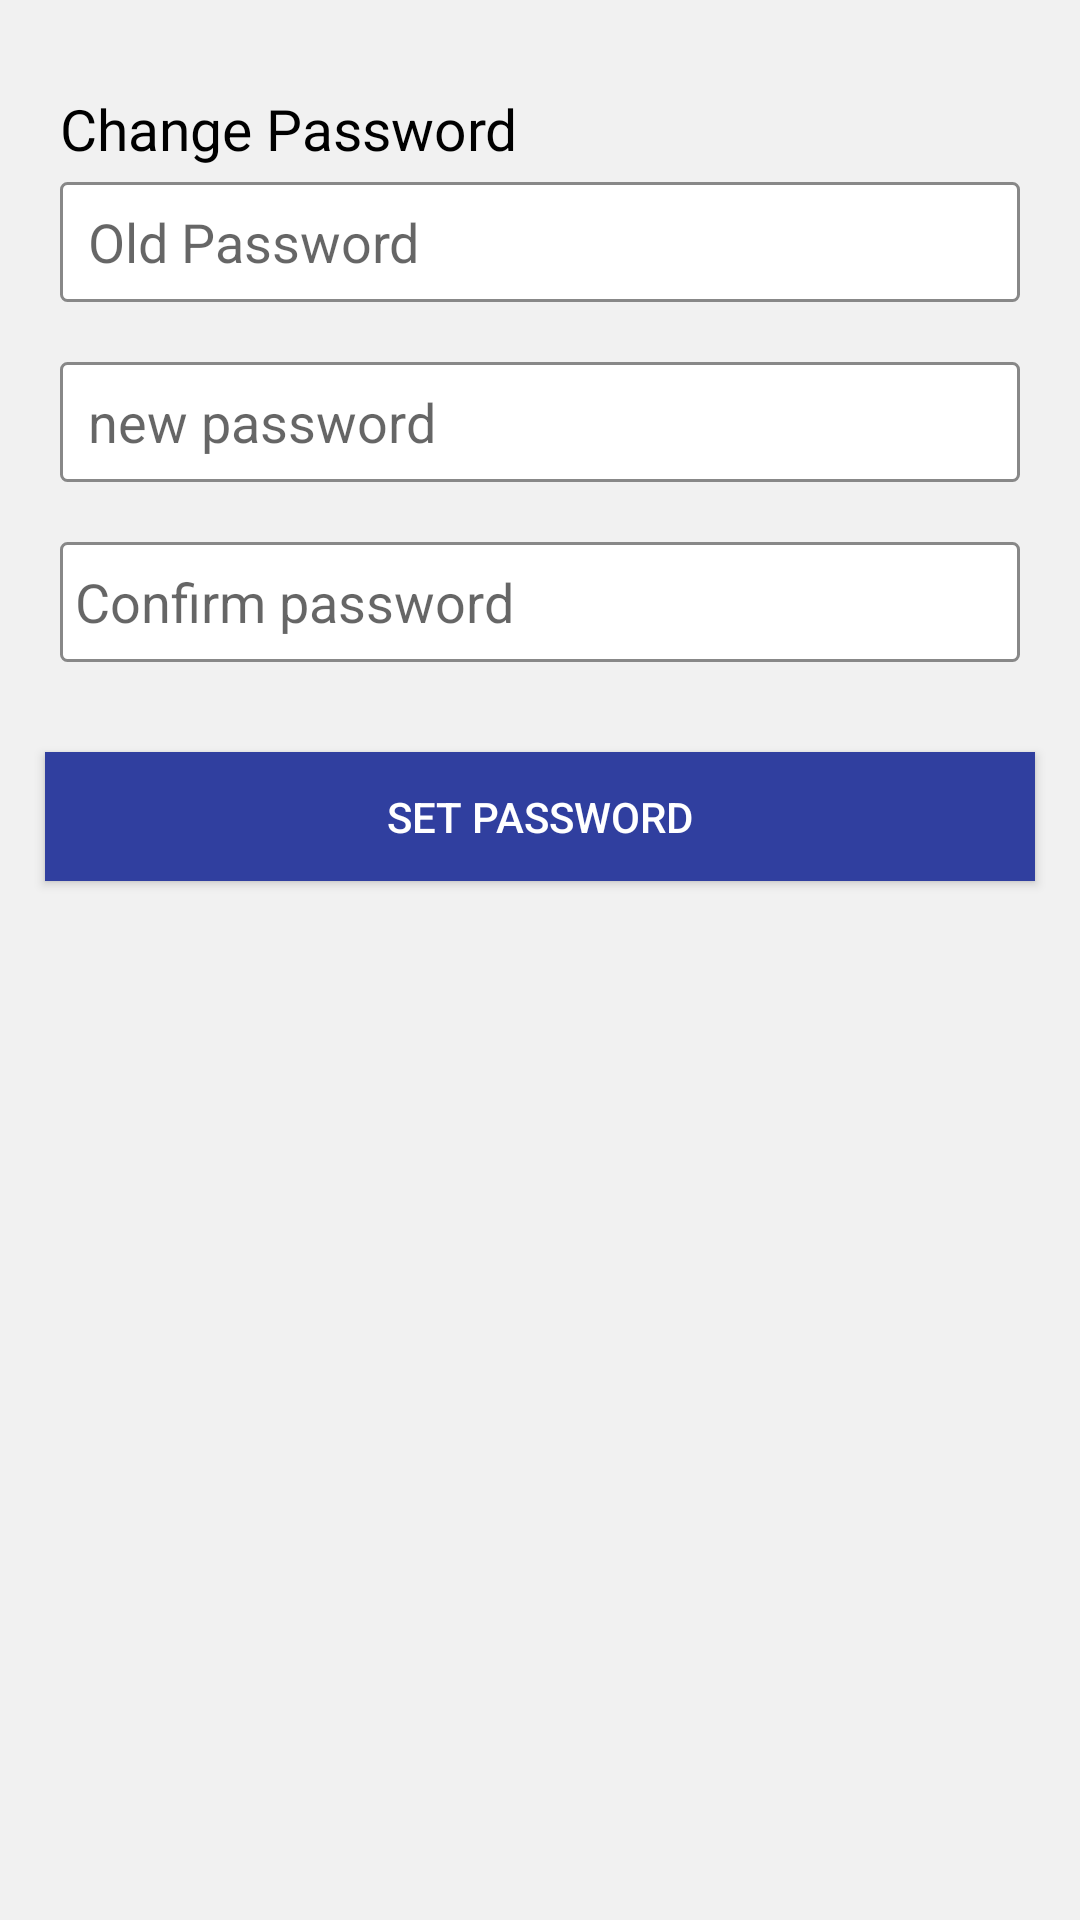

Write the Android layout XML for this screen, with the resource values it uses.
<!-- AndroidManifest.xml: application theme MyMaterialTheme -->
<!-- res/layout/change_pswd_layout.xml -->
<?xml version="1.0" encoding="utf-8"?>
<LinearLayout xmlns:android="http://schemas.android.com/apk/res/android"
    android:layout_width="fill_parent"
    android:layout_height="fill_parent"
    android:background="#f1f1f1"
    android:orientation="vertical">

     <TextView
         android:id="@+id/textViewshine"
         android:layout_width="match_parent"
         android:layout_height="wrap_content"
         android:layout_marginTop="30dp"
         android:layout_marginLeft="20dp"
         android:layout_marginRight="20dp"
         android:text="Change Password"
         android:textColor="#000000"
         android:textSize="19sp" />

    <EditText
        android:id="@+id/editTxt_oldpswd"
        android:layout_width="match_parent"
        android:layout_height="40dp"
        android:layout_marginLeft="20dp"
        android:layout_marginRight="20dp"
        android:layout_marginTop="5dp"
        android:background="@drawable/edit_layout_bg"
        android:hint=" Old Password"
        android:inputType="textPassword"
        android:padding="5dp" />

    <EditText
        android:id="@+id/editTxt_newpswd"
        android:layout_width="match_parent"
        android:layout_height="40dp"
        android:layout_marginLeft="20dp"
        android:layout_marginRight="20dp"
        android:layout_marginTop="20dp"
        android:background="@drawable/edit_layout_bg"
        android:hint=" new password"
        android:inputType="textPassword"
        android:padding="5dp" />

    <EditText
        android:id="@+id/editTxt_newpswd_confirm"
        android:layout_width="match_parent"
        android:layout_height="40dp"
        android:layout_marginLeft="20dp"
        android:layout_marginRight="20dp"
        android:layout_marginTop="20dp"
        android:background="@drawable/edit_layout_bg"
        android:hint="Confirm password"
        android:inputType="textPassword"
        android:padding="5dp" />

    <Button

        android:id="@+id/setPasswordBtn"
        android:layout_width="match_parent"
        android:layout_height="43dp"
        android:layout_gravity="center_horizontal"
        android:layout_marginLeft="15dp"
        android:layout_marginRight="15dp"
        android:layout_marginTop="30dp"
        android:background="#303F9F"
        android:text="Set Password"
        android:textColor="#fff" />
   
</LinearLayout>
<!-- resources referenced by this layout -->
<resources>
  <!-- drawable edit_layout_bg (drawable) -->
  <?xml version="1.0" encoding="utf-8"?>
  <shape xmlns:android="http://schemas.android.com/apk/res/android">
      <solid android:color="#ffffff"/>
      <stroke android:width="1dip" />
      <corners android:radius="2dip"/>
      <padding android:left="0dip" android:top="0dip" android:right="0dip" android:bottom="0dip" />
      <stroke android:width="1dip" android:color="#888888" />
  </shape>
  <style name="MyMaterialTheme" parent="MyMaterialTheme.Base">
      </style>
  <style name="MyMaterialTheme.Base" parent="Theme.AppCompat.Light.DarkActionBar">
          <item name="windowNoTitle">true</item>
          <item name="windowActionBar">false</item>
          <item name="colorPrimary">@color/colorPrimary</item>
          <item name="colorPrimaryDark">@color/colorPrimaryDark</item>
          <item name="colorAccent">#f5f7ff</item>
      </style>
  <color name="colorPrimary">#303F9F</color>
  <color name="colorPrimaryDark">#303F9F</color>
</resources>
